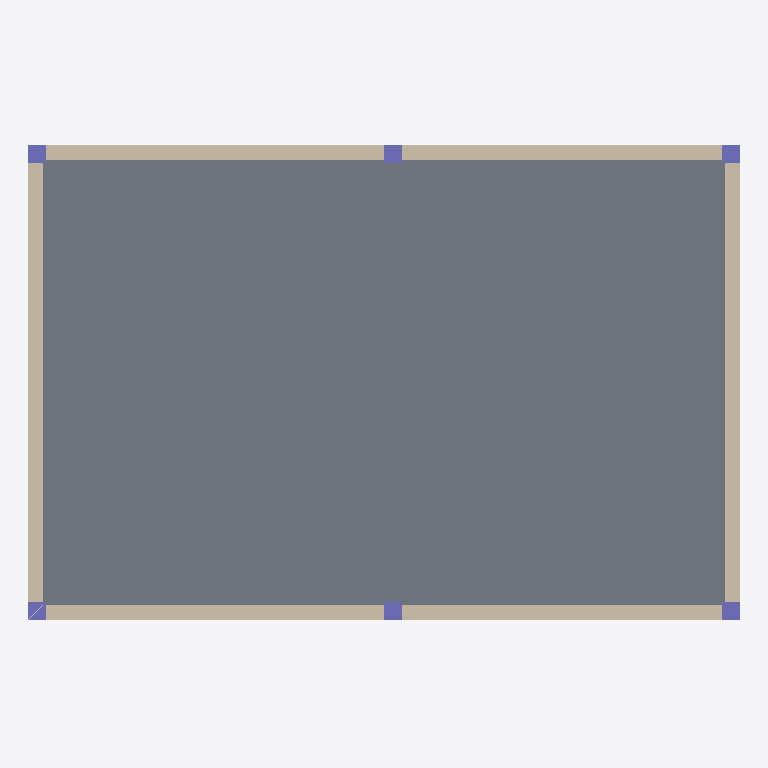
Plan cut of the same IFC building model at storey 'Level 0' (level 0.00 m, cut at 1.40 m), seen from above with north up, elements coloured by IFC class: 6 columns (violet), 4 walls (beige), 1 slab (grey). Cut surfaces are drawn darker.
Extent 12.0 m × 8.1 m × 6.5 m (x, y, z). Storeys (2): Level 0 at 0.00 m; Level 1 at 3.20 m. Elements (20): 8 IfcWall, 6 IfcColumn, 4 IfcWindow, 2 IfcSlab.

HEADER;
FILE_DESCRIPTION(('ViewDefinition [DesignTransferView]'),'2;1');
FILE_NAME('NoCoast demo turn 4','2026-09-26T00:00:00',('NoCoast agent'),('NoCoast-AEC'),'make-fixtures','make-fixtures','');
FILE_SCHEMA(('IFC4'));
ENDSEC;
DATA;
#12=IFCPROJECT('39wcAjwvarl8BGCLlk7O70',$,'NoCoast demo turn 4',$,$,$,$,(#5),#11);
#16=IFCSITE('3FSe4doeTUX8svm7p1tV49',$,'Site',$,$,#15,$,$,.ELEMENT.,$,$,$,$,$);
#20=IFCBUILDING('2bCcOskBNokM1K4Fafg4U4',$,'Building',$,$,#19,$,$,.ELEMENT.,$,$,$);
#26=IFCBUILDINGSTOREY('38O5wIjRJbHqfEcHoHKafE',$,'Level 0',$,$,#25,$,$,.ELEMENT.,0.0);
#30=IFCBUILDINGSTOREY('2Pw2MVNFg40SgHXttUIUba',$,'Level 1',$,$,#29,$,$,.ELEMENT.,3.2);
#45=IFCSLAB('1gHffhwWeGEJlKGumcOv0H',$,'Ground slab',$,$,#34,#44,$,.FLOOR.);
#177=IFCWALL('2wTNuoAf1z5MJWry4CSCvw',$,'Wall South',$,$,#166,#176,$,.STANDARD.);
#193=IFCWALL('03LDL1AWGJSps3o34scoiI',$,'Wall North',$,$,#185,#192,$,.STANDARD.);
#225=IFCWALL('2ck5Ucr7x$8MeI4gjbLXsv',$,'Wall East',$,$,#217,#224,$,.STANDARD.);
#209=IFCWALL('2urpERe3A$pEXdpvth2hBB',$,'Wall West',$,$,#201,#208,$,.STANDARD.);
#94=IFCCOLUMN('0baRyzuYFtNIDt7Y9MsKbz',$,'Column A2',$,$,#86,#93,$,.COLUMN.);
#110=IFCCOLUMN('2uRxmdDfmH0XICOHQ7yZki',$,'Column B1',$,$,#102,#109,$,.COLUMN.);
#126=IFCCOLUMN('2Ry9AfI7POJ4DXE1INfHdY',$,'Column B2',$,$,#118,#125,$,.COLUMN.);
#158=IFCCOLUMN('1GimAk1k6yoaA0tQcOwBIq',$,'Column C2',$,$,#150,#157,$,.COLUMN.);
#142=IFCCOLUMN('1WrjAz87bybEqt0n6WYiKc',$,'Column C1',$,$,#134,#141,$,.COLUMN.);
#78=IFCCOLUMN('1DFDb8ZS_6T9hWz7PqN2aI',$,'Column A1',$,$,#67,#77,$,.COLUMN.);
ENDSEC;
